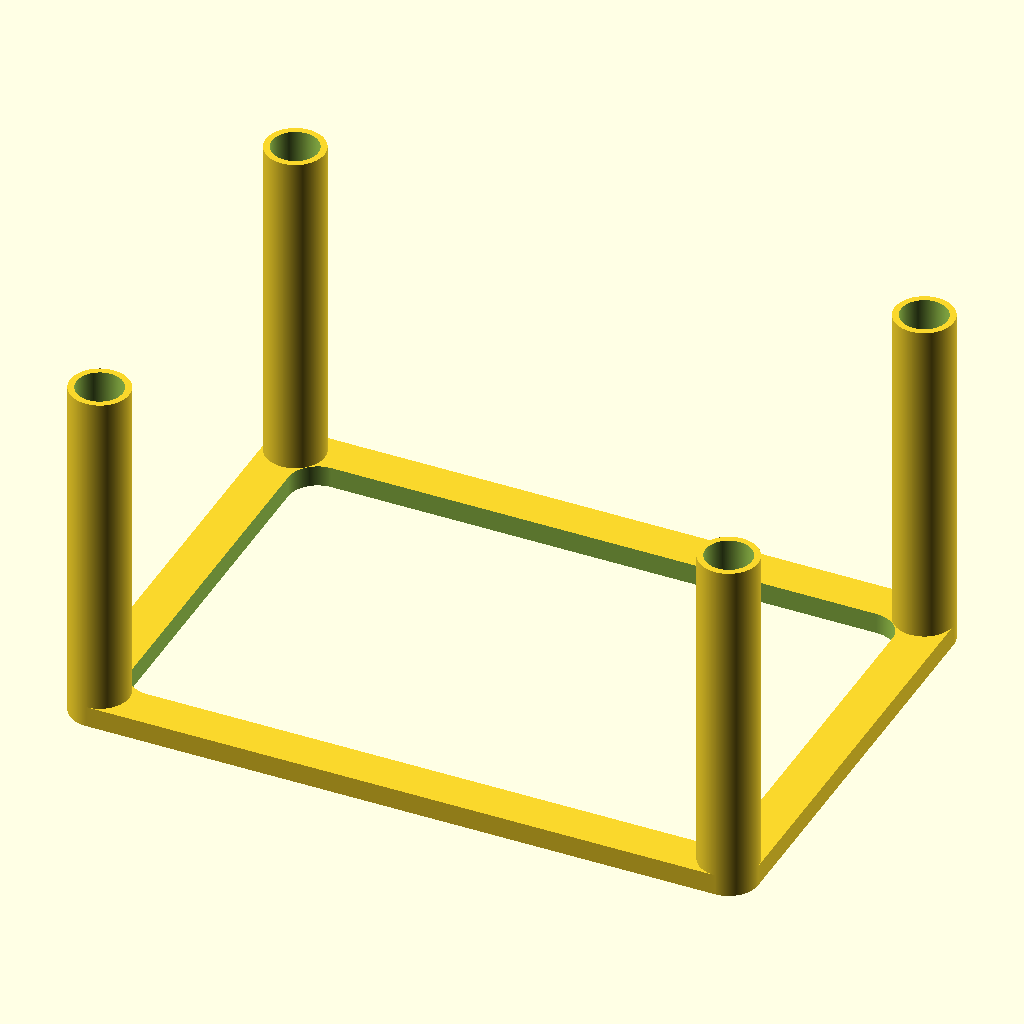
Cell 1 — every parameter at its default value.
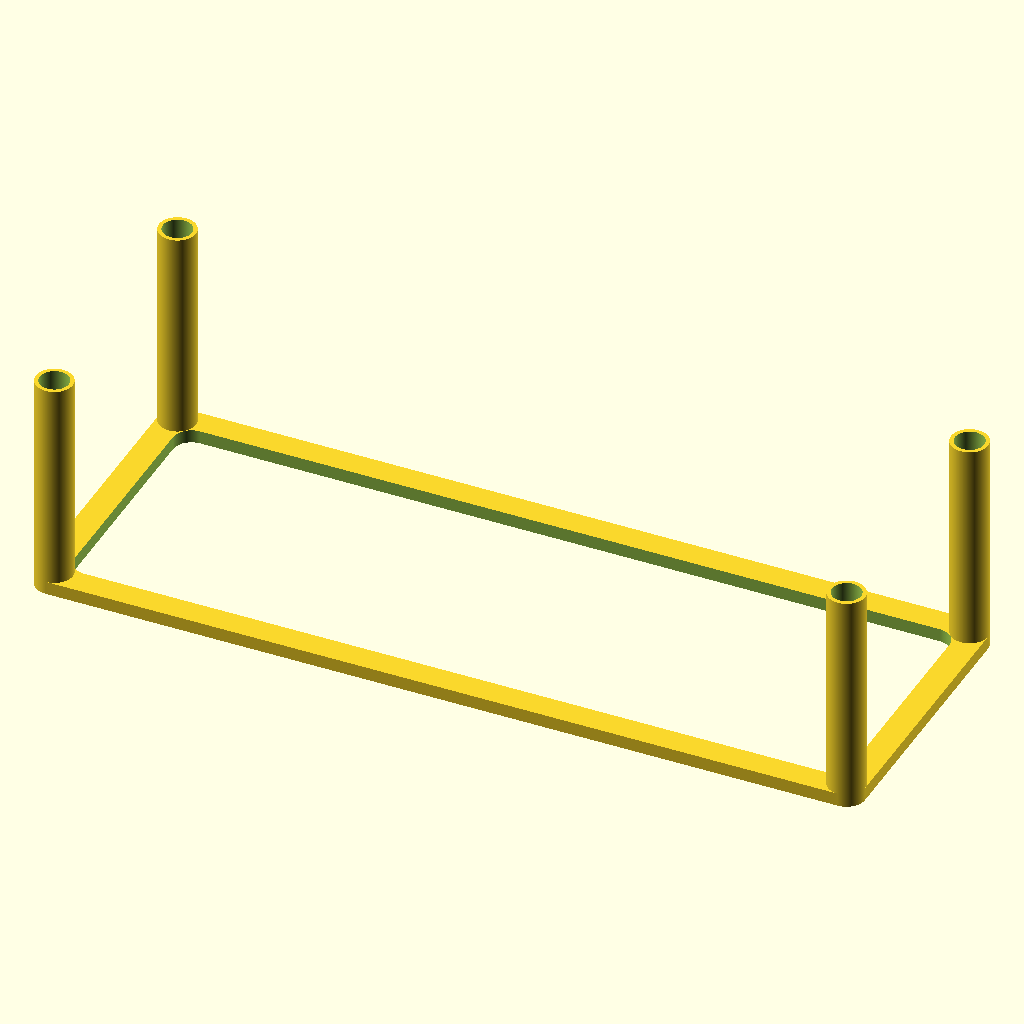
Cell 2 — X_DISTANCE set to 300, the other parameters unchanged.
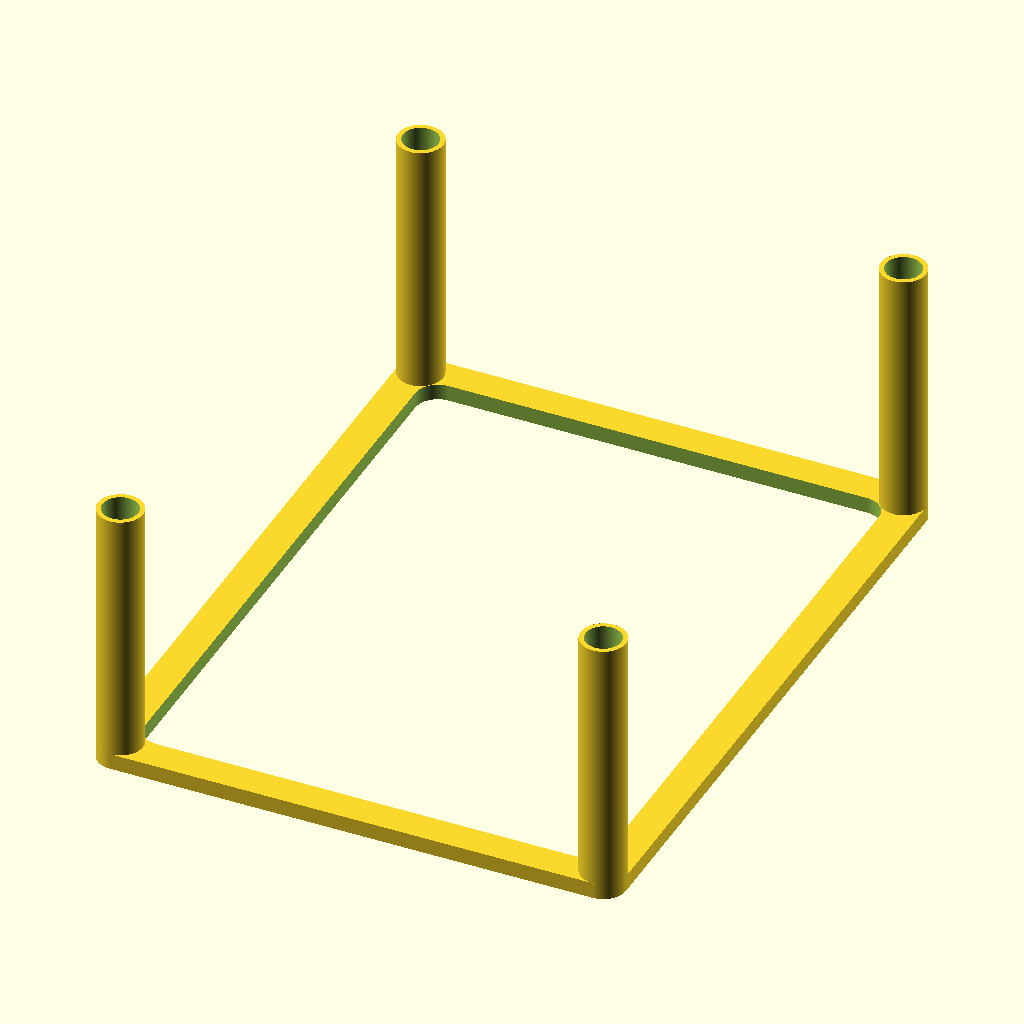
Cell 3: Y_DISTANCE = 200 (everything else at default).
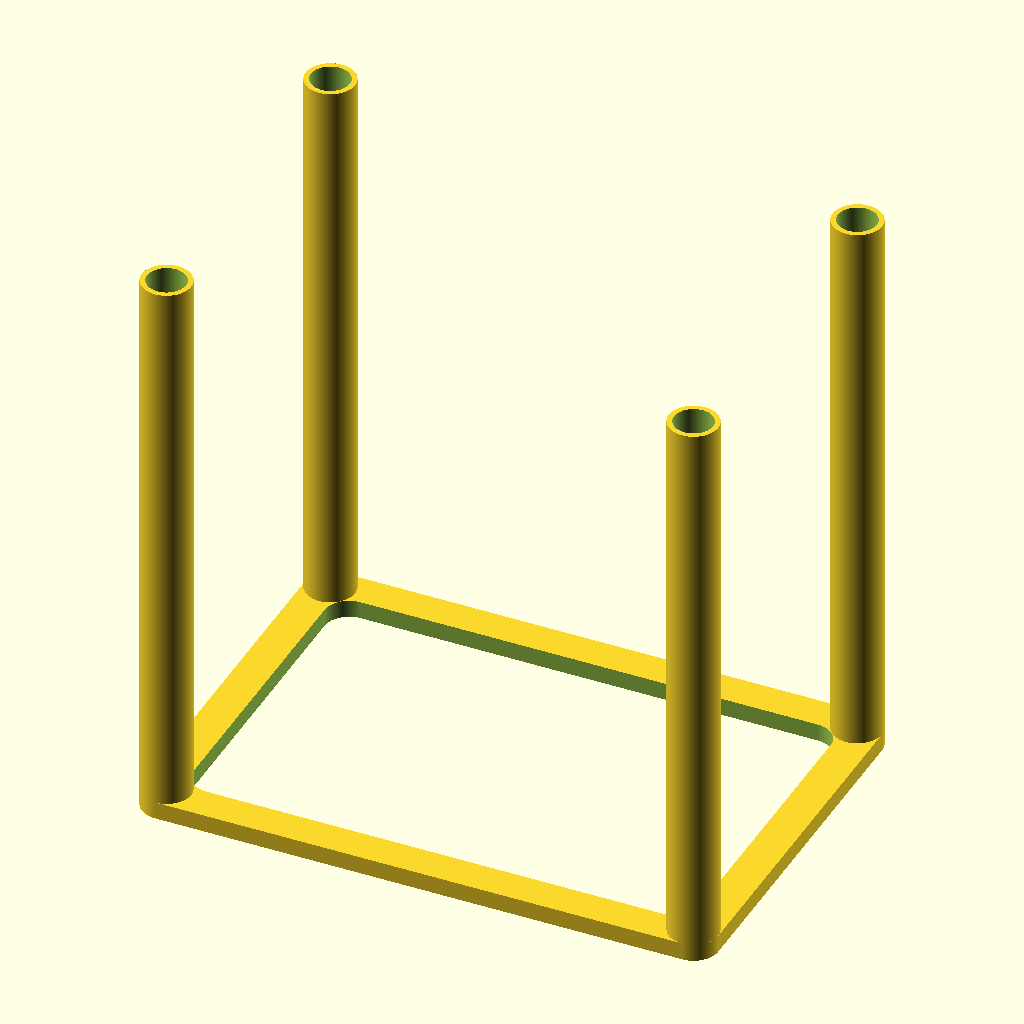
Cell 4: the same model with Z_HOEHE = 160.
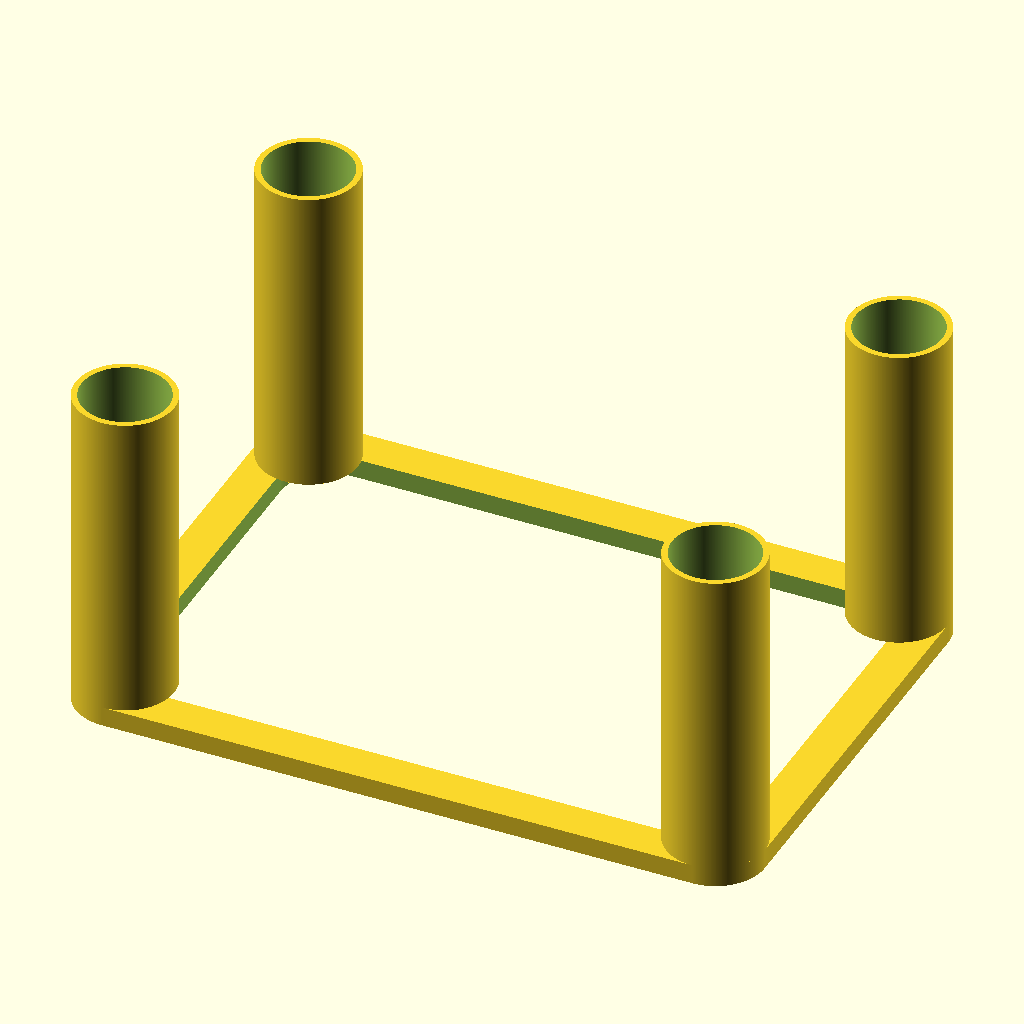
Cell 5 — FUSS_LAENGE set to 22, the other parameters unchanged.
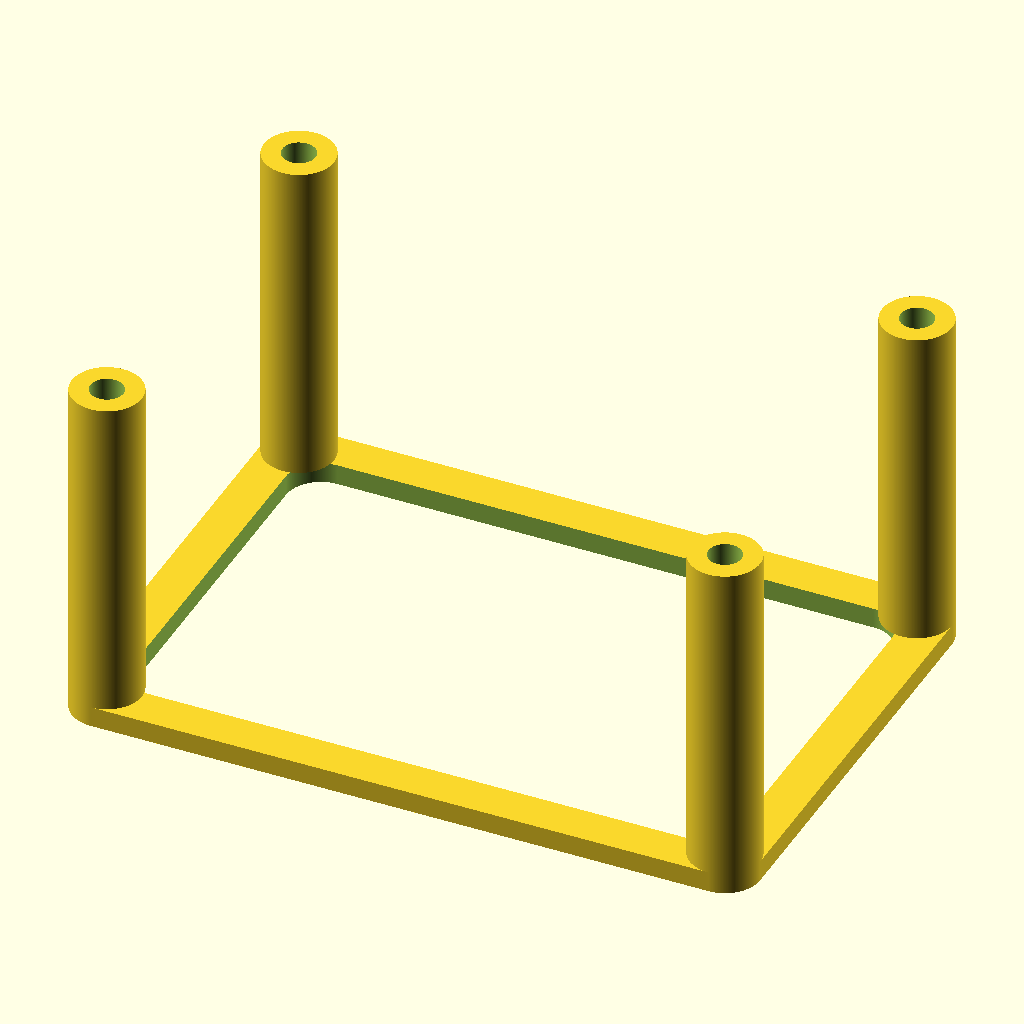
Cell 6: DICKE = 6 (everything else at default).
The same orthographic view direction (rotation 55°, 0°, 25°; colour scheme Cornfield) for every cell, with the view re-fitted per cell, so scale and position can differ between cells.
OpenSCAD source file inputs/thingiverse/files/thing-2504292/files/Gestell-Switch.scad:
// Parameter
//
X_DISTANCE=150;
Y_DISTANCE=100;
Z_HOEHE=80;
FUSS_LAENGE=11;
DICKE=3;
DIST=FUSS_LAENGE-3;

$fn=400;

module fuss(x,y)
{
	
	translate([x,y,0])
	linear_extrude(height = Z_HOEHE)
	{
			circle((FUSS_LAENGE+DICKE)/2);
	}
	
}

module tfuss(x,y)
{
	
	translate([x,y,-5])
	linear_extrude(height = 5)
	{
			circle((FUSS_LAENGE+DICKE)/2);
	}
	
}

module mtfuss(x,y)
{
	
	translate([x,y,-7])
	linear_extrude(height = 30)
	{
			circle((FUSS_LAENGE+DICKE)/2);
	}
	
}

module innenfuss(x,y)
{
	translate([x,y,-60])
	linear_extrude(height = Z_HOEHE+300)
	{
			circle((FUSS_LAENGE+3)/2-DICKE/2);
	}
}

module tplatte()
{
	hull()
	{
		tfuss(X_DISTANCE/2,-Y_DISTANCE/2);
		tfuss(-X_DISTANCE/2,Y_DISTANCE/2);
		tfuss(-X_DISTANCE/2,-Y_DISTANCE/2);
		tfuss(X_DISTANCE/2,Y_DISTANCE/2);
	}
}

module tinnenplatte()
{
	hull()
	{
		mtfuss(X_DISTANCE/2-10,-Y_DISTANCE/2+10);
		mtfuss(-X_DISTANCE/2+10,Y_DISTANCE/2-10);
		mtfuss(-X_DISTANCE/2+10,-Y_DISTANCE/2+10);
		mtfuss(X_DISTANCE/2-10,Y_DISTANCE/2-10);
	}
}

module fuesse()
{
	fuss(X_DISTANCE/2,-Y_DISTANCE/2);
	fuss(-X_DISTANCE/2,Y_DISTANCE/2);
	fuss(-X_DISTANCE/2,-Y_DISTANCE/2);
	fuss(X_DISTANCE/2,Y_DISTANCE/2);
}

difference()
{ 
	fuesse();
	innenfuss(X_DISTANCE/2,-Y_DISTANCE/2);
	innenfuss(-X_DISTANCE/2,Y_DISTANCE/2);
	innenfuss(-X_DISTANCE/2,-Y_DISTANCE/2);
	innenfuss(X_DISTANCE/2,Y_DISTANCE/2);
}

difference()
{
	tplatte();
	tinnenplatte();

}
Parameter table extracted from the source (name, type, default, range or options):
X_DISTANCE: number, default 150
Y_DISTANCE: number, default 100
Z_HOEHE: number, default 80
FUSS_LAENGE: number, default 11
DICKE: number, default 3
